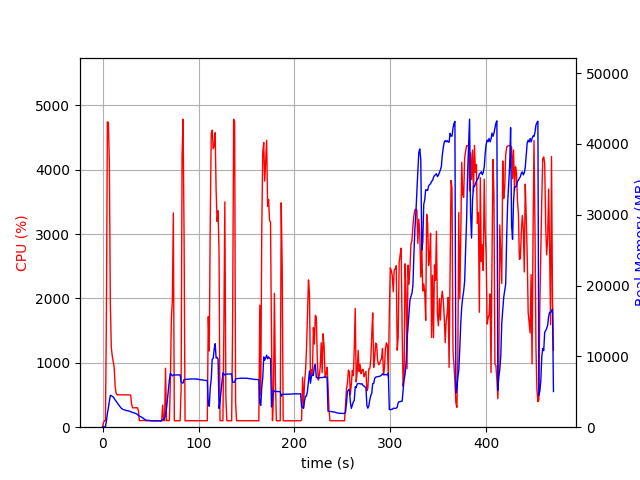

The table this chart was drawn from, first rows:
elapsed_time, nproc, cpu, mem_real, mem_virtual
3.457069396972656e-05, 1, 0.0, 9.73, 3186
1.006, 1, 73.5, 51.64, 648.6
2.014, 1, 100.3, 51.27, 648.6
3.021, 1, 99.3, 51.27, 648.6
4.027, 1, 1731, 872.8, 4866
5.047, 1, 4744, 1949, 6029
6.077, 1, 4733, 2752, 6806
7.1, 1, 4098, 3643, 7753
8.109, 1, 1928, 4498, 8815
9.117, 1, 1242, 4460, 8863
10.13, 1, 1103, 4355, 8863
11.13, 1, 1020, 4266, 8895
12.14, 1, 925.6, 4085, 8895
13.15, 1, 627.2, 3843, 8895
14.16, 1, 528.7, 3673, 8975
15.17, 1, 502.9, 3467, 9055
16.17, 1, 505.1, 3269, 9151
17.18, 1, 501.8, 3098, 9151
18.19, 1, 503.5, 2903, 9151
19.2, 1, 503.0, 2731, 9151
20.21, 1, 502.7, 2613, 9151
21.21, 1, 502.0, 2515, 9151
22.22, 1, 500.5, 2470, 9151
23.23, 1, 500.8, 2429, 9231
24.24, 1, 501.9, 2379, 9231
25.25, 1, 499.3, 2352, 9231
26.26, 1, 501.1, 2323, 9231
27.27, 1, 500.9, 2300, 9231
28.28, 1, 500.8, 2266, 9231
29.29, 1, 497.8, 2178, 9231
30.3, 1, 351.3, 2137, 9231
31.31, 1, 301.1, 2103, 9231
32.32, 1, 302.0, 2055, 9231
33.33, 1, 302.0, 2000, 9231
34.34, 1, 301.8, 1943, 9231
35.35, 1, 301.9, 1896, 9231
36.36, 1, 302.1, 1809, 9231
37.37, 1, 258.3, 1642, 9231
38.38, 1, 102.0, 1576, 9231
39.39, 1, 102.0, 1508, 9231
40.4, 1, 101.1, 1448, 9231
41.41, 1, 103.1, 1368, 9231
42.42, 1, 105.0, 1250, 9231
43.43, 1, 103.0, 1145, 9231
44.44, 1, 102.1, 1063, 9231
45.45, 1, 102.0, 1002, 9231
46.46, 1, 100.1, 977.1, 9231
47.47, 1, 100.0, 961.5, 9231
48.48, 1, 101.0, 944.8, 9231
49.49, 1, 101.0, 923, 9231
50.5, 1, 99.0, 902.9, 9231
51.51, 1, 100.0, 902.9, 9231
52.52, 1, 100.0, 892.6, 9231
53.53, 1, 100.1, 888.0, 9231
54.54, 1, 101.0, 888.0, 9231
55.55, 1, 100.0, 888.0, 9231
56.56, 1, 99.0, 892.7, 9231
57.56, 1, 100.1, 892.7, 9231
58.58, 1, 100.0, 892.3, 9231
59.59, 1, 100.0, 888.3, 9231
... 404 more rows
